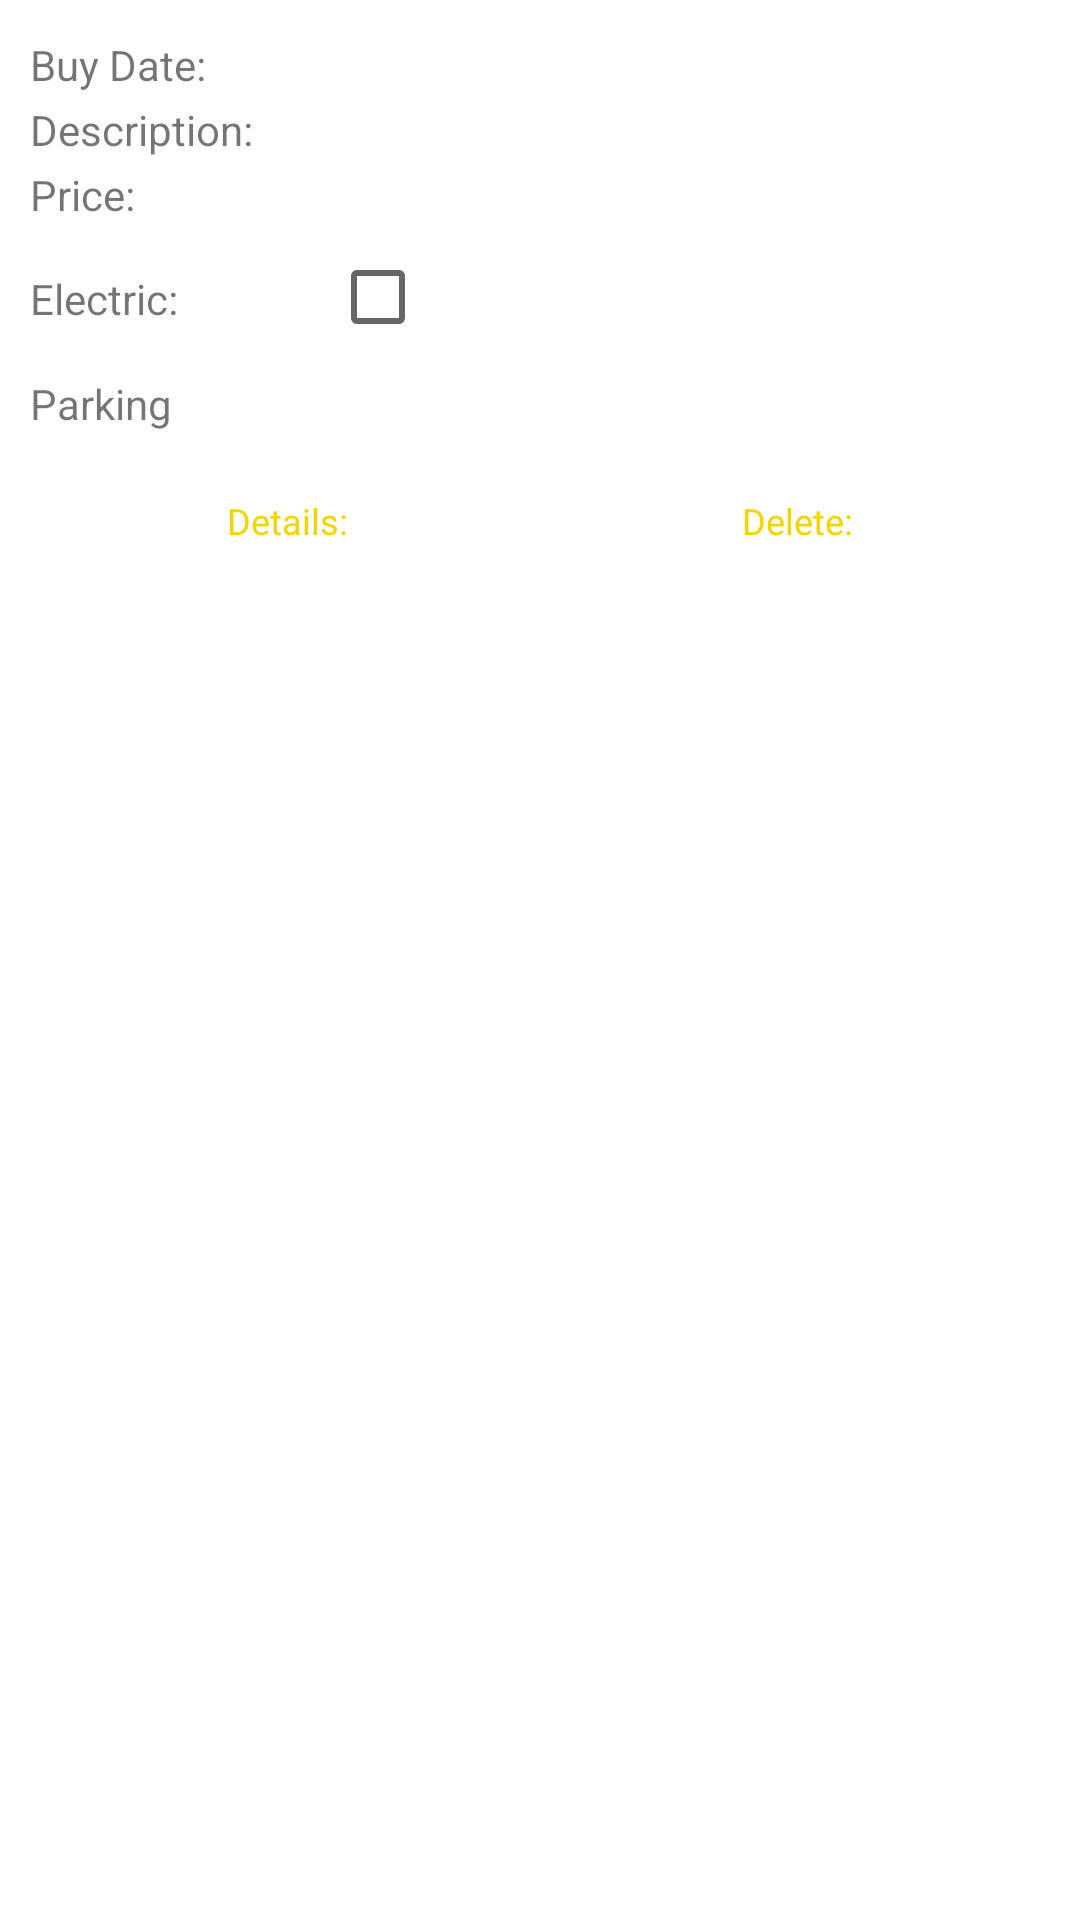

Produce the Android XML layout that renders to this screen, including the resource entries it uses.
<!-- AndroidManifest.xml: application theme Theme.PillaBikeAPP -->
<!-- res/layout/bike_item.xml -->
<?xml version="1.0" encoding="utf-8"?>
<LinearLayout xmlns:android="http://schemas.android.com/apk/res/android"
    xmlns:app="http://schemas.android.com/apk/res-auto"
    android:layout_width="match_parent"
    android:layout_height="wrap_content"
    android:orientation="vertical"
    android:padding="10dp">

    <LinearLayout
        android:layout_width="match_parent"
        android:layout_height="wrap_content"
        android:orientation="vertical">

        <LinearLayout
            android:layout_width="match_parent"
            android:layout_height="match_parent"
            android:orientation="horizontal">

            <TextView
                android:id="@+id/textViewbuyDate"
                android:layout_width="100dp"
                android:layout_height="wrap_content"
                android:text="@string/buydate" />

            <TextView
                android:id="@+id/tv_bike_buyDate_item"
                android:layout_width="match_parent"
                android:layout_height="wrap_content"
                android:textColor="#000000"
                android:textSize="16sp" />
        </LinearLayout>

        <LinearLayout
            android:layout_width="match_parent"
            android:layout_height="match_parent"
            android:orientation="horizontal">

            <TextView
                android:id="@+id/textViewDescription"
                android:layout_width="100dp"
                android:layout_height="wrap_content"
                android:text="@string/description" />

            <TextView
                android:id="@+id/tv_bike_description_item"
                android:layout_width="match_parent"
                android:layout_height="wrap_content"
                android:textColor="#000000"
                android:textSize="16sp" />
        </LinearLayout>

        <LinearLayout
            android:layout_width="match_parent"
            android:layout_height="match_parent"
            android:orientation="horizontal">

            <TextView
                android:id="@+id/textPrice"
                android:layout_width="100dp"
                android:layout_height="wrap_content"
                android:text="@string/price" />

            <TextView
                android:id="@+id/tv_parking_close_item"
                android:layout_width="match_parent"
                android:layout_height="wrap_content"
                android:textColor="#000000"
                android:textSize="16sp" />
        </LinearLayout>

        <LinearLayout
            android:layout_width="match_parent"
            android:layout_height="match_parent"
            android:orientation="horizontal">

            <TextView
                android:id="@+id/textViewElectric"
                android:layout_width="100dp"
                android:layout_height="wrap_content"
                android:text="@string/electric" />

            <CheckBox
                android:id="@+id/tv_bike_electric_item"
                android:clickable="false"
                android:layout_width="match_parent"
                android:layout_height="wrap_content"
                android:textColor="#000000"
                android:textSize="16sp" />
        </LinearLayout>

        <LinearLayout
            android:layout_width="match_parent"
            android:layout_height="match_parent"
            android:orientation="horizontal">

            <TextView
                android:id="@+id/textViewParking"
                android:layout_width="100dp"
                android:layout_height="wrap_content"
                android:text="@string/parking" />

            <TextView
                android:id="@+id/tv_bike_parking_item"
                android:layout_width="match_parent"
                android:layout_height="wrap_content"
                android:textColor="#000000"
                android:textSize="16sp" />
        </LinearLayout>


    </LinearLayout>

    <LinearLayout
        android:layout_width="match_parent"
        android:layout_height="match_parent"
        android:orientation="horizontal">

        <Button
            android:id="@+id/details_bike_button"
            style="@style/Widget.Material3.Button.IconButton.Outlined"
            android:textSize="12sp"
            app:iconSize="30dp"
            android:layout_width="wrap_content"
            android:layout_height="wrap_content"
            android:layout_margin="5dp"
            android:layout_weight="1"
            android:backgroundTint="#020200"
            android:padding="5dp"
            android:text="@string/details"
            android:textColor="#F4D504"
            app:iconTint="#F4D504"
            app:icon="?android:attr/actionModeFindDrawable" />

        <Button
            android:id="@+id/delete_bike_button"
            style="@style/Widget.Material3.Button.IconButton.Outlined"
            android:textSize="12sp"
            app:iconSize="30dp"
            android:layout_width="wrap_content"
            android:layout_height="wrap_content"
            android:layout_margin="5dp"
            android:layout_weight="1"
            android:backgroundTint="#020200"
            android:padding="5dp"
            android:text="@string/delete"
            android:textColor="#F4D504"
            app:icon="@android:drawable/ic_menu_delete"
            app:iconPadding="12dp"
            app:iconTint="#F4D504" />

    </LinearLayout>



</LinearLayout>
<!-- resources referenced by this layout -->
<resources>
  <string name="buydate">Buy Date:</string>
  <string name="delete">Delete:</string>
  <string name="description">Description:</string>
  <string name="details">Details:</string>
  <string name="electric">Electric:</string>
  <string name="parking">Parking</string>
  <string name="price">Price:</string>
  <style name="Theme.PillaBikeAPP" parent="Theme.MaterialComponents.DayNight.DarkActionBar">
          
          <item name="colorPrimary">#3949AB</item>
          <item name="colorPrimaryVariant">@color/teal_200</item>
          <item name="colorOnPrimary">@color/white</item>
          
          <item name="colorSecondary">@color/teal_200</item>
          <item name="colorSecondaryVariant">@color/teal_700</item>
          <item name="colorOnSecondary">@color/black</item>
          
          <item name="android:statusBarColor">?attr/colorPrimaryVariant</item>
          
      </style>
  <!-- not gathered from this repository: default colours our renderer supplied (Android Studio template values) -->
  <color name="teal_200">#FF03DAC5</color>
  <color name="teal_700">#FF018786</color>
  <color name="black">#FF000000</color>
  <color name="white">#FFFFFFFF</color>
</resources>
